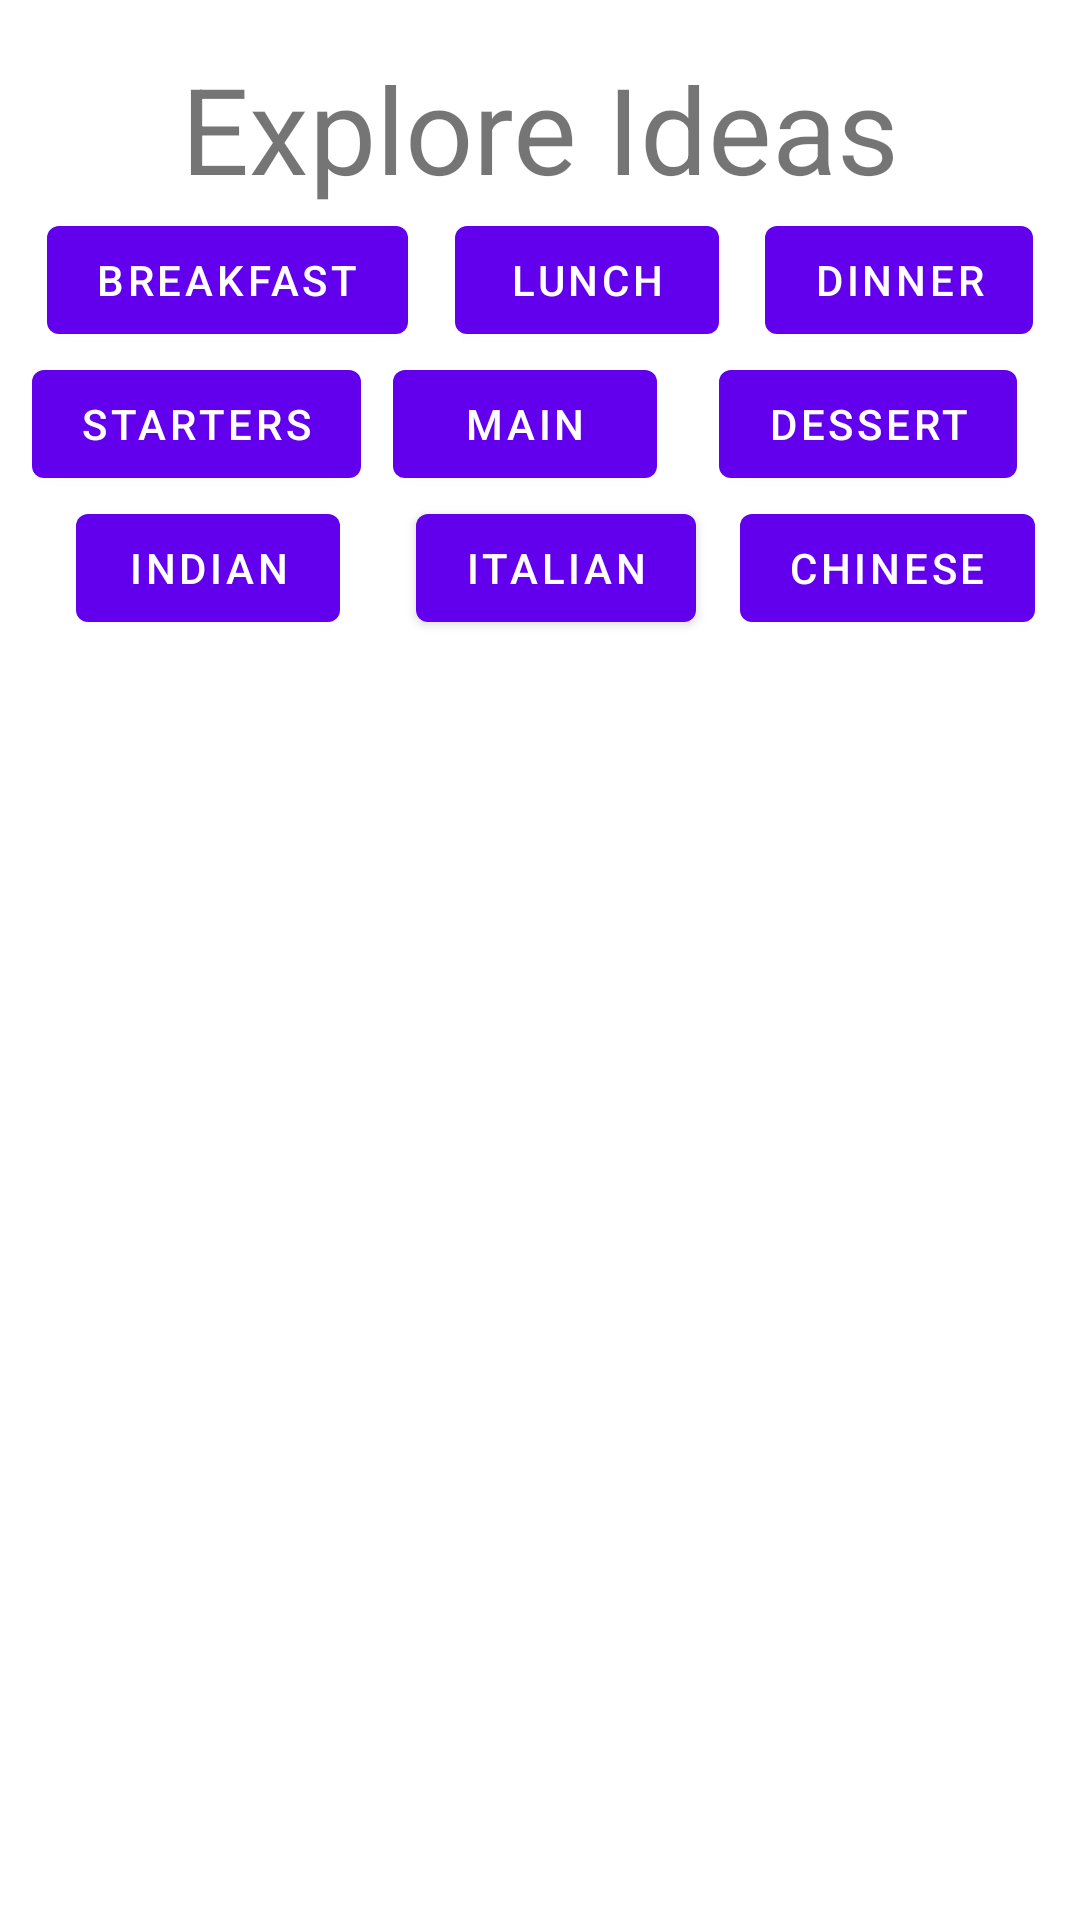

Reconstruct the res/layout file that produces this screen, plus the resources it refers to.
<!-- AndroidManifest.xml: application theme Theme.RecipeFind -->
<!-- res/layout/fragment_browse.xml -->
<?xml version="1.0" encoding="utf-8"?>
<androidx.constraintlayout.widget.ConstraintLayout xmlns:android="http://schemas.android.com/apk/res/android"
    xmlns:app="http://schemas.android.com/apk/res-auto"
    xmlns:tools="http://schemas.android.com/tools"
    android:layout_width="match_parent"
    android:layout_height="match_parent"
    tools:context=".ui.home.HomeFragment">

    <TextView
        android:id="@+id/browse_title"
        android:layout_width="wrap_content"
        android:layout_height="wrap_content"
        android:layout_marginTop="16dp"
        android:text="@string/explore_ideas"
        android:textSize="40sp"
        app:layout_constraintEnd_toEndOf="parent"
        app:layout_constraintStart_toStartOf="parent"
        app:layout_constraintTop_toTopOf="parent" />

    <com.google.android.material.button.MaterialButton
        android:id="@+id/btn_breakfast"
        android:layout_width="wrap_content"
        android:layout_height="wrap_content"
        android:text="@string/breakfast"
        app:layout_constraintEnd_toStartOf="@+id/btn_lunch"
        app:layout_constraintStart_toStartOf="parent"
        app:layout_constraintTop_toBottomOf="@+id/browse_title" />

    <com.google.android.material.button.MaterialButton
        android:id="@+id/btn_lunch"
        android:layout_width="wrap_content"
        android:layout_height="wrap_content"
        android:text="@string/lunch"
        app:layout_constraintEnd_toStartOf="@+id/btn_dinner"
        app:layout_constraintStart_toEndOf="@+id/btn_breakfast"
        app:layout_constraintTop_toBottomOf="@+id/browse_title" />

    <com.google.android.material.button.MaterialButton
        android:id="@+id/btn_dinner"
        android:layout_width="wrap_content"
        android:layout_height="wrap_content"
        android:text="@string/dinner"
        app:layout_constraintEnd_toEndOf="parent"
        app:layout_constraintStart_toEndOf="@+id/btn_lunch"
        app:layout_constraintTop_toBottomOf="@+id/browse_title" />

    <com.google.android.material.button.MaterialButton
        android:id="@+id/btn_starters"
        android:layout_width="wrap_content"
        android:layout_height="wrap_content"
        android:text="@string/starters"
        app:layout_constraintEnd_toStartOf="@+id/btn_main"
        app:layout_constraintStart_toStartOf="parent"
        app:layout_constraintTop_toBottomOf="@+id/btn_breakfast" />

    <com.google.android.material.button.MaterialButton
        android:id="@+id/btn_main"
        android:layout_width="wrap_content"
        android:layout_height="wrap_content"
        android:text="@string/main"
        app:layout_constraintEnd_toStartOf="@+id/btn_starters"
        app:layout_constraintStart_toEndOf="@+id/btn_dessert"
        app:layout_constraintTop_toBottomOf="@+id/btn_lunch" />

    <com.google.android.material.button.MaterialButton
        android:id="@+id/btn_dessert"
        android:layout_width="wrap_content"
        android:layout_height="wrap_content"
        android:text="@string/dessert"
        app:layout_constraintEnd_toEndOf="parent"
        app:layout_constraintStart_toEndOf="@+id/btn_main"
        app:layout_constraintTop_toBottomOf="@+id/btn_dinner" />

    <com.google.android.material.button.MaterialButton
        android:id="@+id/btn_indian"
        android:layout_width="wrap_content"
        android:layout_height="wrap_content"
        android:text="@string/indian"
        app:layout_constraintEnd_toStartOf="@+id/btn_italian"
        app:layout_constraintStart_toStartOf="parent"
        app:layout_constraintTop_toBottomOf="@+id/btn_starters" />

    <com.google.android.material.button.MaterialButton
        android:id="@+id/btn_italian"
        android:layout_width="wrap_content"
        android:layout_height="wrap_content"
        android:text="@string/italian"
        app:layout_constraintEnd_toStartOf="@+id/btn_indian"
        app:layout_constraintStart_toEndOf="@+id/btn_chinese"
        app:layout_constraintTop_toBottomOf="@+id/btn_main" />

    <com.google.android.material.button.MaterialButton
        android:id="@+id/btn_chinese"
        android:layout_width="wrap_content"
        android:layout_height="wrap_content"
        android:text="@string/chinese"
        app:layout_constraintEnd_toEndOf="parent"
        app:layout_constraintStart_toEndOf="@+id/btn_italian"
        app:layout_constraintTop_toBottomOf="@+id/btn_dessert" />

</androidx.constraintlayout.widget.ConstraintLayout>
<!-- resources referenced by this layout -->
<resources>
  <string name="breakfast">Breakfast</string>
  <string name="chinese">Chinese</string>
  <string name="dessert">Dessert</string>
  <string name="dinner">Dinner</string>
  <string name="explore_ideas">Explore Ideas</string>
  <string name="indian">Indian</string>
  <string name="italian">Italian</string>
  <string name="lunch">Lunch</string>
  <string name="main">Main</string>
  <string name="starters">Starters</string>
  <style name="Theme.RecipeFind" parent="Theme.MaterialComponents.DayNight.DarkActionBar">
          
          <item name="colorPrimary">@color/purple_500</item>
          <item name="colorPrimaryVariant">@color/purple_700</item>
          <item name="colorOnPrimary">@color/white</item>
          
          <item name="colorSecondary">@color/teal_200</item>
          <item name="colorSecondaryVariant">@color/teal_700</item>
          <item name="colorOnSecondary">@color/black</item>
          
          <item name="android:statusBarColor" tools:targetApi="l">?attr/colorPrimaryVariant</item>
          
      </style>
  <color name="purple_500">#FF6200EE</color>
  <color name="purple_700">#FF3700B3</color>
  <color name="white">#FFFFFFFF</color>
  <color name="teal_200">#FF03DAC5</color>
  <color name="teal_700">#FF018786</color>
  <color name="black">#FF000000</color>
</resources>
